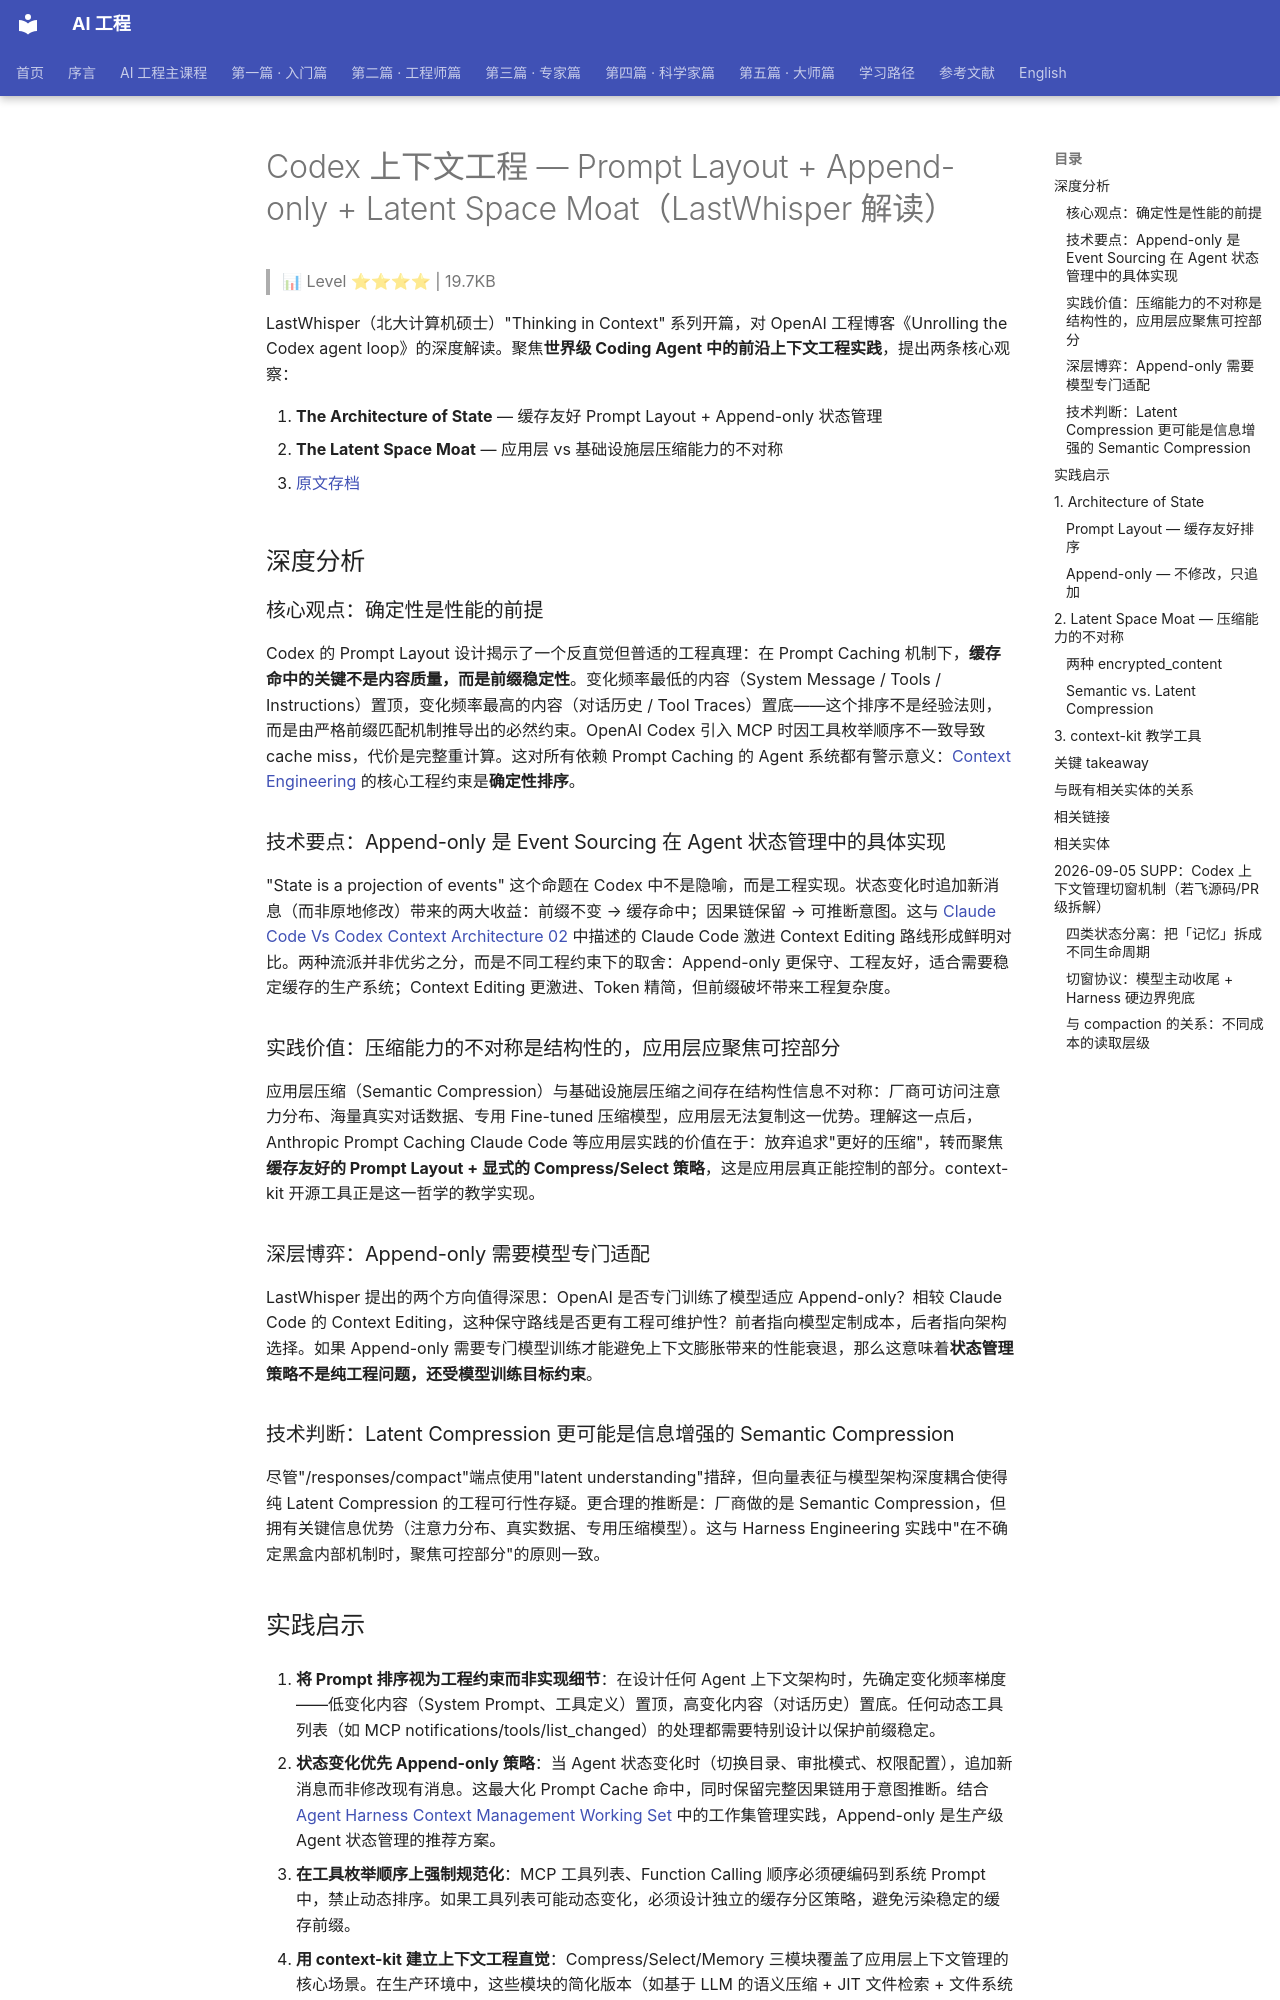

repository: QianJinGuo/wiki-book · page: ch02/018-codex-prompt-layout-append-only-latent-space-moat-la.html · generator: mkdocs

# Codex 上下文工程 — Prompt Layout + Append-only + Latent Space Moat（LastWhisper 解读）

> 📊 Level ⭐⭐⭐⭐ | 19.7KB

LastWhisper（北大计算机硕士）"Thinking in Context" 系列开篇，对 OpenAI 工程博客《Unrolling the Codex agent loop》的深度解读。聚焦**世界级 Coding Agent 中的前沿上下文工程实践**，提出两条核心观察：

1. **The Architecture of State** — 缓存友好 Prompt Layout + Append-only 状态管理
2. **The Latent Space Moat** — 应用层 vs 基础设施层压缩能力的不对称

- [原文存档](https://zhuanlan.zhihu.com/p/2001069051741496397)

## 深度分析

### 核心观点：确定性是性能的前提

Codex 的 Prompt Layout 设计揭示了一个反直觉但普适的工程真理：在 Prompt Caching 机制下，**缓存命中的关键不是内容质量，而是前缀稳定性**。变化频率最低的内容（System Message / Tools / Instructions）置顶，变化频率最高的内容（对话历史 / Tool Traces）置底——这个排序不是经验法则，而是由严格前缀匹配机制推导出的必然约束。OpenAI Codex 引入 MCP 时因工具枚举顺序不一致导致 cache miss，代价是完整重计算。这对所有依赖 Prompt Caching 的 Agent 系统都有警示意义：[Context Engineering](https://github.com/QianJinGuo/wiki-public/blob/main/concepts/context-engineering.md) 的核心工程约束是**确定性排序**。

### 技术要点：Append-only 是 Event Sourcing 在 Agent 状态管理中的具体实现

"State is a projection of events" 这个命题在 Codex 中不是隐喻，而是工程实现。状态变化时追加新消息（而非原地修改）带来的两大收益：前缀不变 → 缓存命中；因果链保留 → 可推断意图。这与 [Claude Code Vs Codex Context Architecture 02](https://github.com/QianJinGuo/wiki-public/blob/main/entities/claude-code-vs-codex-context-architecture-02.md) 中描述的 Claude Code 激进 Context Editing 路线形成鲜明对比。两种流派并非优劣之分，而是不同工程约束下的取舍：Append-only 更保守、工程友好，适合需要稳定缓存的生产系统；Context Editing 更激进、Token 精简，但前缀破坏带来工程复杂度。

### 实践价值：压缩能力的不对称是结构性的，应用层应聚焦可控部分

应用层压缩（Semantic Compression）与基础设施层压缩之间存在结构性信息不对称：厂商可访问注意力分布、海量真实对话数据、专用 Fine-tuned 压缩模型，应用层无法复制这一优势。理解这一点后，Anthropic Prompt Caching Claude Code 等应用层实践的价值在于：放弃追求"更好的压缩"，转而聚焦**缓存友好的 Prompt Layout + 显式的 Compress/Select 策略**，这是应用层真正能控制的部分。context-kit 开源工具正是这一哲学的教学实现。

### 深层博弈：Append-only 需要模型专门适配

LastWhisper 提出的两个方向值得深思：OpenAI 是否专门训练了模型适应 Append-only？相较 Claude Code 的 Context Editing，这种保守路线是否更有工程可维护性？前者指向模型定制成本，后者指向架构选择。如果 Append-only 需要专门模型训练才能避免上下文膨胀带来的性能衰退，那么这意味着**状态管理策略不是纯工程问题，还受模型训练目标约束**。

### 技术判断：Latent Compression 更可能是信息增强的 Semantic Compression

尽管"/responses/compact"端点使用"latent understanding"措辞，但向量表征与模型架构深度耦合使得纯 Latent Compression 的工程可行性存疑。更合理的推断是：厂商做的是 Semantic Compression，但拥有关键信息优势（注意力分布、真实数据、专用压缩模型）。这与 Harness Engineering 实践中"在不确定黑盒内部机制时，聚焦可控部分"的原则一致。
